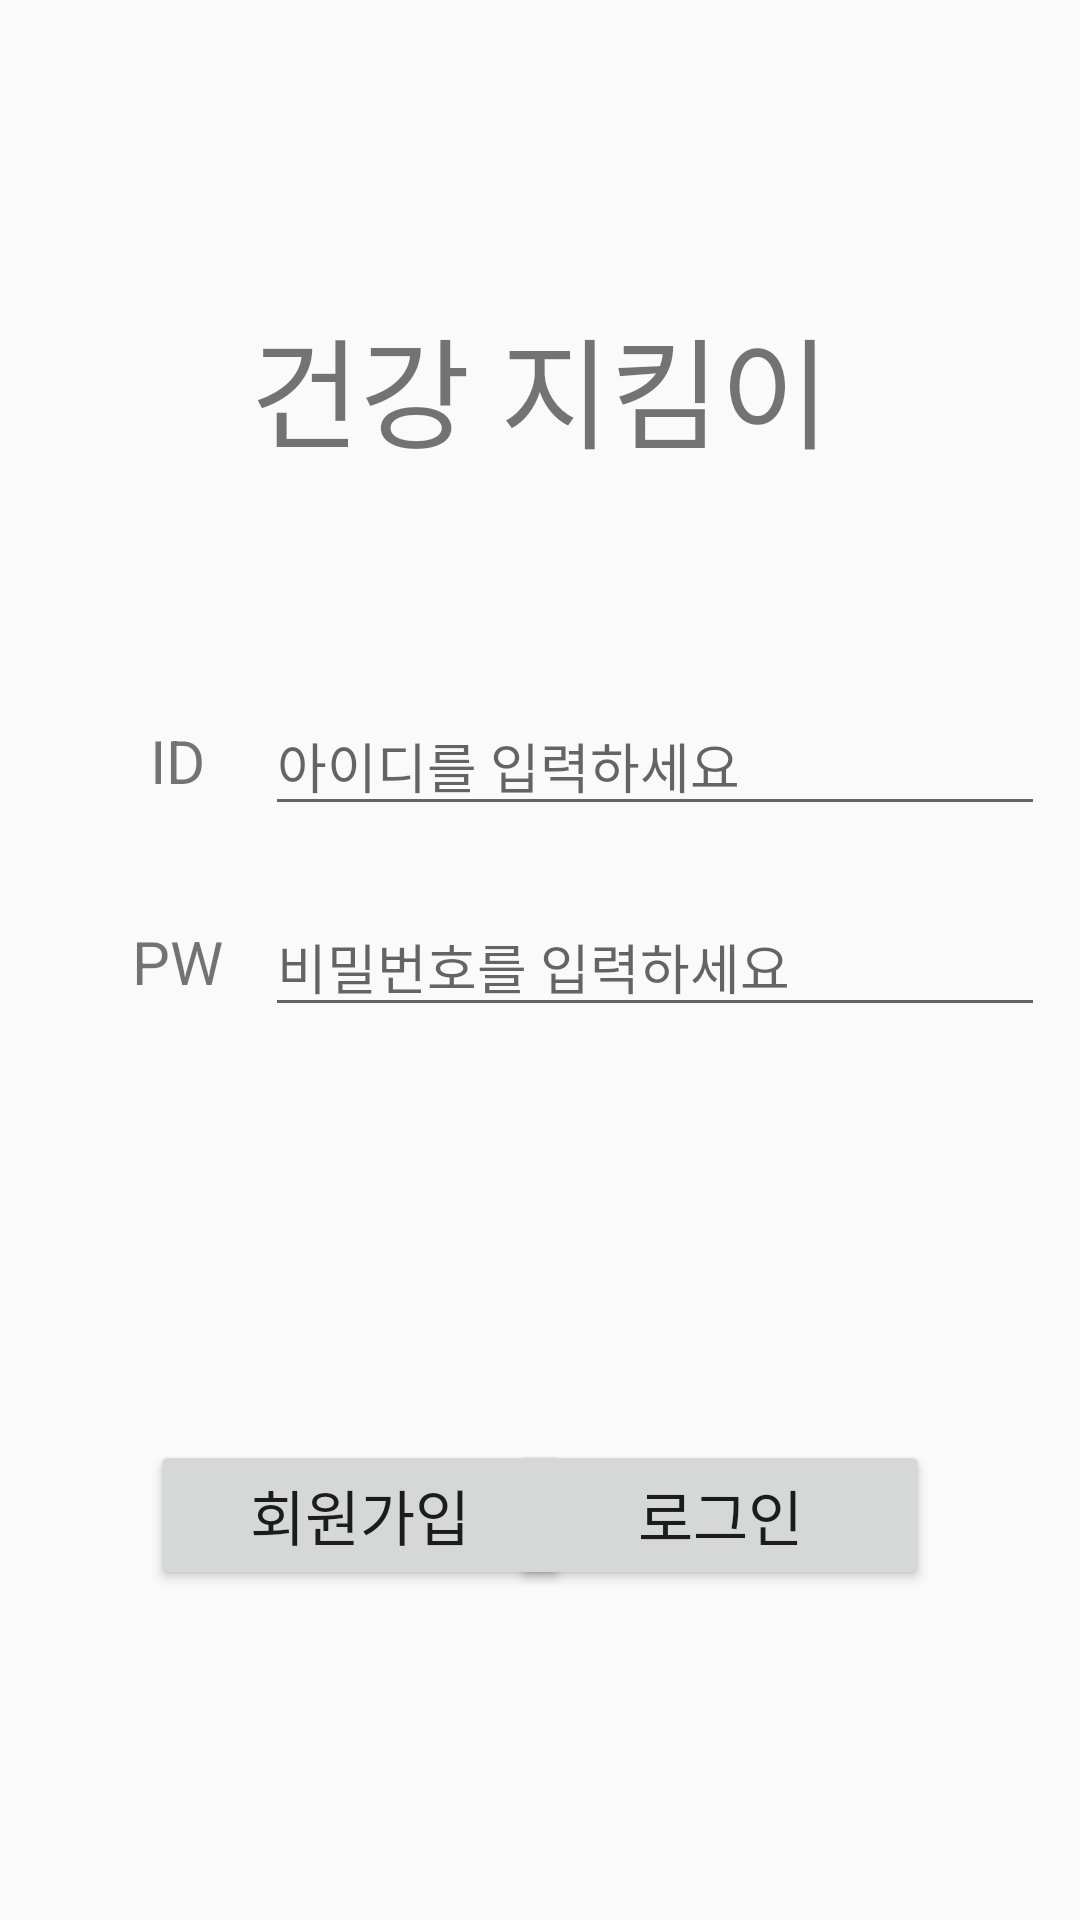

Here is an Android app screen rendered from its layout file. Give the layout XML and the strings, colors and styles it references.
<!-- AndroidManifest.xml: application theme Theme.Health01 -->
<!-- res/layout/activity_login.xml -->
<?xml version="1.0" encoding="utf-8"?>
<androidx.constraintlayout.widget.ConstraintLayout xmlns:android="http://schemas.android.com/apk/res/android"
    xmlns:app="http://schemas.android.com/apk/res-auto"
    xmlns:tools="http://schemas.android.com/tools"
    android:layout_width="match_parent"
    android:layout_height="match_parent"
    tools:context=".LoginActivity">

    <TextView
        android:layout_width="wrap_content"
        android:layout_height="wrap_content"
        android:text="건강 지킴이"
        android:textSize="40sp"
        android:id="@+id/name"
        app:layout_constraintLeft_toLeftOf="parent"
        app:layout_constraintRight_toRightOf="parent"
        app:layout_constraintTop_toTopOf="parent"
        android:layout_marginTop="100dp"/>

    <TextView
        android:layout_width="wrap_content"
        android:layout_height="wrap_content"
        android:text="ID"
        android:textSize="20dp"
        android:id="@+id/id"
        app:layout_constraintLeft_toLeftOf="parent"
        app:layout_constraintTop_toTopOf="parent"
        android:layout_marginTop="240dp"
        android:layout_marginLeft="50dp"/>

    <TextView
        android:layout_width="wrap_content"
        android:layout_height="wrap_content"
        android:text="PW"
        android:textSize="20dp"
        android:id="@+id/pw"
        app:layout_constraintLeft_toLeftOf="@id/id"
        app:layout_constraintRight_toRightOf="@id/id"
        app:layout_constraintTop_toBottomOf="@id/id"
        android:layout_marginTop="40dp"/>

    <EditText
        android:layout_width="260dp"
        android:layout_height="wrap_content"
        android:id="@+id/ed_id"
        android:hint="아이디를 입력하세요"
        app:layout_constraintTop_toTopOf="@id/id"
        app:layout_constraintBottom_toBottomOf="@id/id"
        app:layout_constraintLeft_toRightOf="@id/id"
        android:layout_marginLeft="20dp"/>

    <EditText
        android:layout_width="260dp"
        android:layout_height="wrap_content"
        android:id="@+id/ed_pw"
        android:hint="비밀번호를 입력하세요"
        app:layout_constraintTop_toTopOf="@id/pw"
        app:layout_constraintBottom_toBottomOf="@id/pw"
        app:layout_constraintLeft_toLeftOf="@id/ed_id"/>

    <Button
        android:layout_width="140dp"
        android:layout_height="50dp"
        android:id="@+id/btn_join"
        android:text="회원가입"
        android:textSize="20dp"
        app:layout_constraintTop_toTopOf="parent"
        app:layout_constraintLeft_toLeftOf="parent"
        android:layout_marginTop="480dp"
        android:layout_marginLeft="50dp"/>

    <Button
        android:layout_width="140dp"
        android:layout_height="50dp"
        android:id="@+id/btn_login"
        android:text="로그인"
        android:textSize="20dp"
        app:layout_constraintTop_toTopOf="@id/btn_join"
        app:layout_constraintRight_toRightOf="parent"
        android:layout_marginRight="50dp"/>



</androidx.constraintlayout.widget.ConstraintLayout>
<!-- resources referenced by this layout -->
<resources>
  <style name="Theme.Health01" parent="Theme.AppCompat.Light.DarkActionBar">
          
          <item name="colorPrimary">@color/purple_500</item>
          <item name="colorPrimaryVariant">@color/purple_700</item>
          <item name="colorOnPrimary">@color/white</item>
          
          <item name="colorSecondary">@color/teal_200</item>
          <item name="colorSecondaryVariant">@color/teal_700</item>
          <item name="colorOnSecondary">@color/black</item>
          
          <item name="android:statusBarColor" tools:targetApi="l">?attr/colorPrimaryVariant</item>
          
      </style>
  <!-- not gathered from this repository: default colours our renderer supplied (Android Studio template values) -->
  <color name="purple_500">#FF6200EE</color>
  <color name="purple_700">#FF3700B3</color>
  <color name="teal_200">#FF03DAC5</color>
  <color name="teal_700">#FF018786</color>
  <color name="black">#FF000000</color>
  <color name="white">#FFFFFFFF</color>
</resources>
